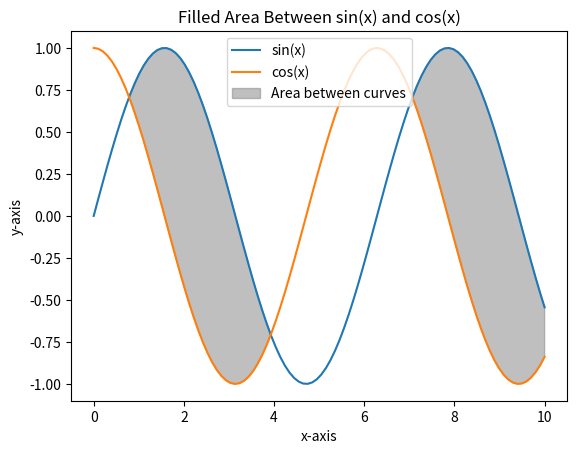

The script that saved this image:
import matplotlib.pyplot as plt
import numpy as np

# Dữ liệu mẫu
x = np.linspace(0, 10, 100)
y1 = np.sin(x)
y2 = np.cos(x)

# Tạo đồ thị miền
plt.plot(x, y1, label='sin(x)')
plt.plot(x, y2, label='cos(x)')
plt.fill_between(x, y1, y2, where=(y1 > y2), interpolate=True, color='gray', alpha=0.5, label='Area between curves')

# Thêm tiêu đề và chú thích
plt.title('Filled Area Between sin(x) and cos(x)')
plt.xlabel('x-axis')
plt.ylabel('y-axis')
plt.legend()

# Hiển thị đồ thị
plt.show()
